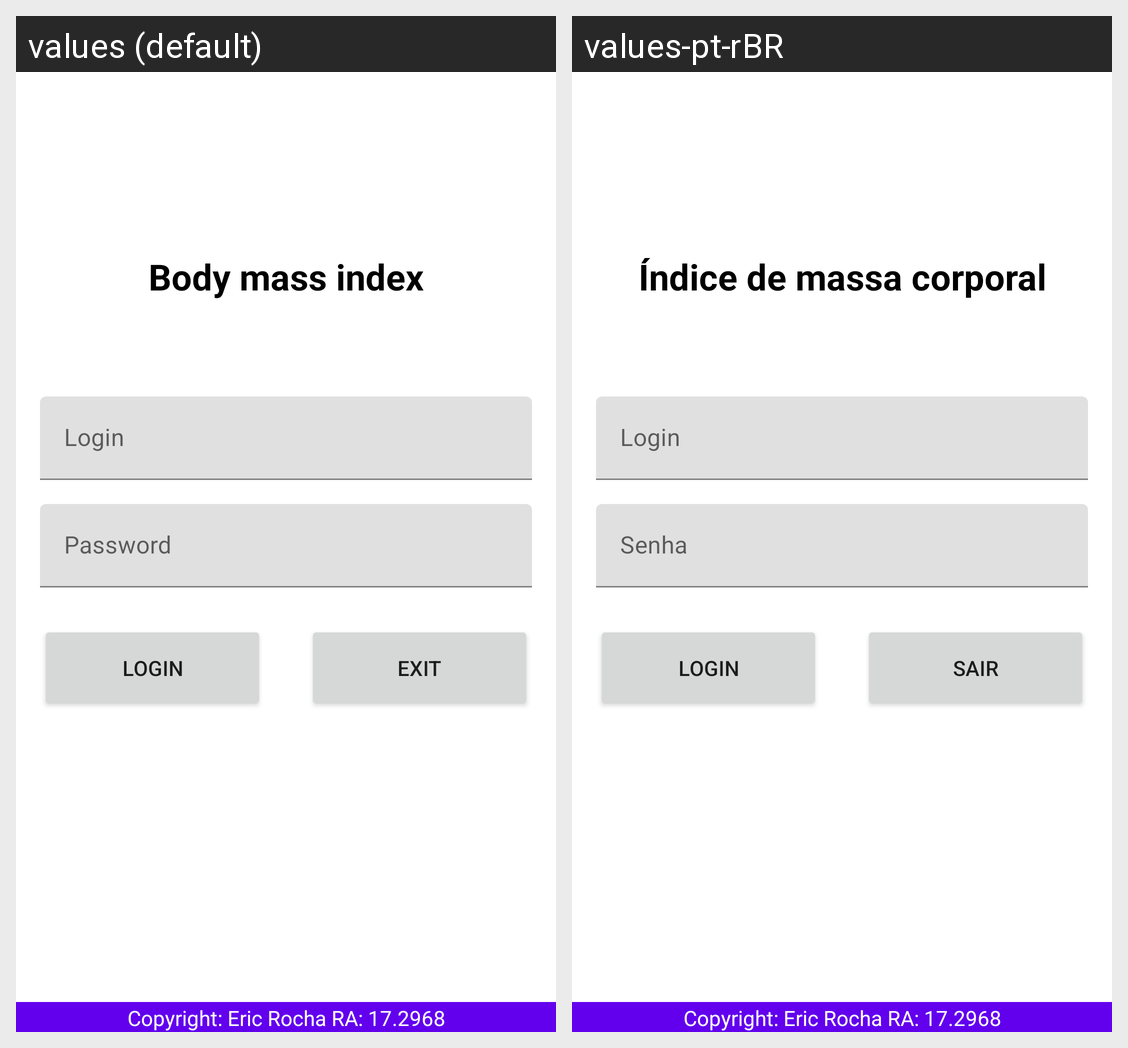

Locale-by-locale string values for the Android screen shown in this grid:
Android screen res/layout/activity_main.xml rendered under 2 locales, left to right: values (default), values-pt-rBR. Device: Nexus 5 (rendered at 1080×1920; each locale shown at half size, 540×960, under a caption strip naming it); theme AppTheme.
Strings drawn on this screen, with the default value and each locale's value (text and hints the layout hard-codes, and strings that could not be matched under every locale, appear in the picture but are not listed):

app_name
  values: Body mass index
  values-pt-rBR: Índice de massa corporal

lg_hint
  values: Login
  values-pt-rBR: Login

pw_hint
  values: Password
  values-pt-rBR: Senha

bt_login_text
  values: Login
  values-pt-rBR: Login

bt_exit_text
  values: Exit
  values-pt-rBR: Sair

corp_text
  values: Copyright: Eric Rocha RA: 17.2968
  values-pt-rBR: Copyright: Eric Rocha RA: 17.2968
